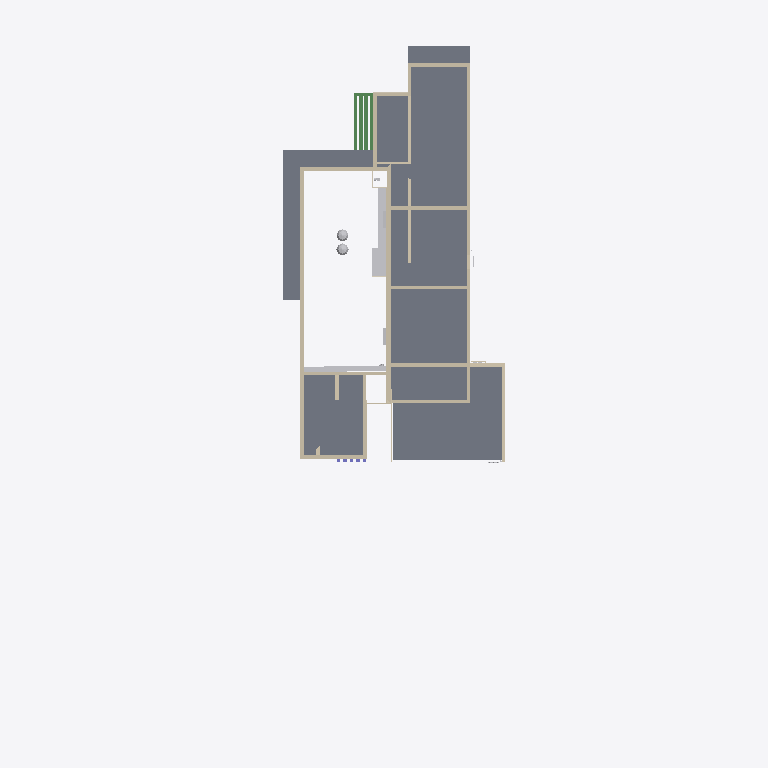
Plan cut of the same IFC building model at storey '03-VIGAMENTO PORTAS DE VIDRO (PARTE INFERIOR) (+3,75)' (level 3.15 m, cut at 4.55 m), seen from above with north up, elements coloured by IFC class (only those large enough to see are counted): 34 walls (beige), 8 other elements (light grey), 5 slabs (grey), 5 beams (green), 1 covering (cream). Cut surfaces are drawn darker.
Extent 14.1 m × 41.0 m × 8.1 m (x, y, z). Storeys (10): 01-BALDRAMES (-0,10) at -0.10 m; 03-VIGAMENTO PORTAS DE VIDRO (PARTE INFERIOR) (+3,75) at 3.15 m; 02-LAJE INFERIOR(+3,35) at 3.35 m; VM at 3.45 m; 04-LAJE SALA (+4.45) at 4.45 m; VM FUNDO (+4.90) at 4.90 m; VM TOPO (+5.20) at 5.20 m; FINAL PLATIBANDA SALA (+5.45) at 5.45 m; 05-FINAL PLATIBANDA FRONTAL (+5,70) at 5.70 m; 05-FINAL PLATIBANDA BARRILETE (+6,20) at 6.20 m. Elements (674): 119 IfcBuildingElementProxy, 119 IfcLightFixture, 116 IfcSwitchingDevice, 102 IfcWall, 60 IfcFurniture, 41 IfcBeam, 35 IfcCovering, 18 IfcDiscreteAccessory, 17 IfcValve, 11 IfcSlab, 9 IfcElectricAppliance, 7 IfcGeographicElement.

HEADER;
FILE_DESCRIPTION(('ViewDefinition [ReferenceView_V1.2]','RevitIdentifiers [ContentGUID: be0d1124-7961-457b-aa04-cd03d7b3b8cb, VersionGUID: 9523de38-5c35-4962-a210-374453de25dc, NumberOfSaves: 91]','CoordinateReference [CoordinateBase: Coordenadas compartilhadas, ProjectSite: Terreno padrão]'),'2;1');
FILE_NAME('CASA-AQR.ifc','2026-09-02T23:39:54-03:00',(''),(''),'ODA SDAI 24.6','Autodesk Revit 24.3.30.11 (PTB) - IFC 24.3.30.11','');
FILE_SCHEMA(('IFC4'));
ENDSEC;
DATA;
#27=IFCPROJECT('2_3H4aUM55Uwe4pGCeJ4Sx',#18,'0001',$,$,'Nome do projeto','Status do projeto',(#22),#164376);
#75=IFCSITE('2_3H4aUM55Uwe4pGCeJ4Sv',#18,'Default',$,$,#74,$,$,.ELEMENT.,(-15,-52,0,-120620),(-47,-55,0,-114440),0.0,$,$);
#32=IFCBUILDING('2_3H4aUM55Uwe4pGCeJ4Sw',#18,'',$,$,#30,$,'',.ELEMENT.,$,$,#31);
#36=IFCBUILDINGSTOREY('1qv6ynVKX7xf87anS8vNi1',#18,'01-BALDRAMES (-0,10)',$,'Nível:Cabeça de 8 mm',#35,$,'01-BALDRAMES (-0,10)',.ELEMENT.,-0.10000000000014102);
#40=IFCBUILDINGSTOREY('2XoQAIDBvCs8NlduBsq76Q',#18,'03-VIGAMENTO PORTAS DE VIDRO (PARTE INFERIOR) (+3,75)',$,'Nível:Cabeça de 8 mm',#39,$,'03-VIGAMENTO PORTAS DE VIDRO (PARTE INFERIOR) (+3,75)',.ELEMENT.,3.1499999999997663);
#44=IFCBUILDINGSTOREY('0NXVOP0$L9hBbOq3O$JqFU',#18,'02-LAJE INFERIOR(+3,35)',$,'Nível:Cabeça de 8 mm',#43,$,'02-LAJE INFERIOR(+3,35)',.ELEMENT.,3.349999999999767);
#48=IFCBUILDINGSTOREY('03oS1_rC5BgRSWmGARjplp',#18,'VM',$,'Nível:Cabeça de 8 mm',#47,$,'VM',.ELEMENT.,3.4499999999999997);
#52=IFCBUILDINGSTOREY('2AnbPH7xHFQBrrfORw34p4',#18,'04-LAJE SALA (+4.45)',$,'Nível:Cabeça de 8 mm',#51,$,'04-LAJE SALA (+4.45)',.ELEMENT.,4.45);
#56=IFCBUILDINGSTOREY('03oS1_rC5BgRSWmGARjpYC',#18,'VM FUNDO (+4.90)',$,'Nível:Cabeça de 8 mm',#55,$,'VM FUNDO (+4.90)',.ELEMENT.,4.900000000000075);
#60=IFCBUILDINGSTOREY('03oS1_rC5BgRSWmGARjpjm',#18,'VM TOPO (+5.20)',$,'Nível:Cabeça de 8 mm',#59,$,'VM TOPO (+5.20)',.ELEMENT.,5.200000000000075);
#64=IFCBUILDINGSTOREY('2yt$ycS5r7TQaW_GtXXUxY',#18,'FINAL PLATIBANDA SALA (+5.45)',$,'Nível:Cabeça de 8 mm',#63,$,'FINAL PLATIBANDA SALA (+5.45)',.ELEMENT.,5.45);
#68=IFCBUILDINGSTOREY('0rsgCbE59AdAT6hmjir3An',#18,'05-FINAL PLATIBANDA FRONTAL (+5,70)',$,'Nível:Cabeça de 8 mm',#67,$,'05-FINAL PLATIBANDA FRONTAL (+5,70)',.ELEMENT.,5.699999999999999);
#72=IFCBUILDINGSTOREY('2yt$ycS5r7TQaW_GtXXU$F',#18,'05-FINAL PLATIBANDA BARRILETE (+6,20)',$,'Nível:Cabeça de 8 mm',#71,$,'05-FINAL PLATIBANDA BARRILETE (+6,20)',.ELEMENT.,6.199999999999999);
#200=IFCSLAB('2L8zuuN3L9Og8GDqHJrhAp',#18,'L03',$,'Forma direta:Concreto Armado - Estrutural 150',#199,#196,'0620188E-A1B4-4B3C-B771-00773A62C009',.NOTDEFINED.);
#641=IFCSLAB('2L8zuuN3L9Og8GDqHJrhAd',#18,'L03',$,'Forma direta:Concreto Armado - Estrutural 100',#640,#637,'578A8D77-801E-4E9D-8E95-592798E11216',.NOTDEFINED.);
#1027=IFCSLAB('2L8zuuN3L9Og8GDqHJrh9K',#18,'L03',$,'Forma direta:Concreto Armado - Estrutural 150',#1026,#1023,'97B72B11-E444-4AAB-AB41-C7619B67B696',.NOTDEFINED.);
#413=IFCSLAB('2L8zuuN3L9Og8GDqHJrhAf',#18,'Marquise',$,'Forma direta:Concreto Armado - Estrutural 150',#412,#409,'2C2E5933-6764-41FD-82E3-3049CE875B0E',.NOTDEFINED.);
#710=IFCSLAB('2L8zuuN3L9Og8GDqHJrhAX',#18,'Marquise',$,'Forma direta:Concreto Armado - Estrutural 100',#709,#706,'5F2A0C65-11F3-4C8E-8874-C9C0A0FF5EA5',.NOTDEFINED.);
#600=IFCWALL('2L8zuuN3L9Og8GDqHJrhAc',#18,'Parede-010',$,'Forma direta:Alvenaria 140, Rebocada 2 Faces 200',#573,#599,'46BED00B-64B7-4C7E-B1BB-3905B9768683',.NOTDEFINED.);
#26899=IFCWALL('2L8zuuN3L9Og8GDqHJrhrR',#18,'Parede-004',$,'Forma direta:Alvenaria 140, Rebocada 2 Faces 200',#26851,#26898,'7A3F83C3-79DA-47F6-8049-0A5FDF2BE53E',.NOTDEFINED.);
#61105=IFCFURNITURE('2L8zuuN3L9Og8GDqHJrhmn',#18,'Placa Fotovoltáica',$,'Forma direta:Estante Flexível 27',#61104,#61100,'BB2738E9-44FB-4608-AC70-4CA151271AD0',.NOTDEFINED.);
#1144=IFCWALL('2L8zuuN3L9Og8GDqHJrh9G',#18,'Parede-012',$,'Forma direta:Alvenaria 140, Rebocada 2 Faces 200',#1117,#1143,'B9F4860E-06CC-4098-A679-0317D75BAB75',.NOTDEFINED.);
#35842=IFCFURNITURE('2L8zuuN3L9Og8GDqHJrhqq',#18,'Placa Fotovoltáica',$,'Forma direta:Guarda-Roupa 01 27',#35841,#35837,'A9E1F605-F220-447F-A032-BCBF6CF9F6BA',.NOTDEFINED.);
#939=IFCWALL('2L8zuuN3L9Og8GDqHJrh9Q',#18,'Parede-004',$,'Forma direta:Alvenaria 140, Rebocada 2 Faces 200',#912,#938,'903C0671-0924-4AD6-91DD-969FBFBBB150',.NOTDEFINED.);
#539=IFCWALL('2L8zuuN3L9Og8GDqHJrhAa',#18,'Parede-011',$,'Forma direta:Alvenaria 140, Rebocada 2 Faces 200',#512,#538,'39629497-342E-40FE-8642-ED7BCCE9F003',.NOTDEFINED.);
#900=IFCWALL('2L8zuuN3L9Og8GDqHJrh9P',#18,'Parede-013',$,'Forma direta:Alvenaria 140, Rebocada 2 Faces 200',#873,#899,'8B23863C-E71D-4160-B8E7-1EE1D51053B1',.NOTDEFINED.);
#1238=IFCWALL('2L8zuuN3L9Og8GDqHJrh9J',#18,'Parede-013',$,'Forma direta:Alvenaria 140, Rebocada 2 Faces 200',#1211,#1237,'C77932AA-DF7B-430D-B076-F290E31B4706',.NOTDEFINED.);
#26376=IFCWALL('2L8zuuN3L9Og8GDqHJrhrU',#18,'Parede-006',$,'Forma direta:Alvenaria 140, Rebocada 2 Faces 200',#26349,#26375,'7943AD15-65E3-4937-8F23-2DD883ACD397',.NOTDEFINED.);
#340=IFCWALL('2L8zuuN3L9Og8GDqHJrhAk',#18,'Parede-012',$,'Forma direta:Alvenaria 140, Rebocada 2 Faces 200',#313,#339,'1CFF18B1-A9BC-4841-ADF7-F5B19E4F7C11',.NOTDEFINED.);
#301=IFCWALL('2L8zuuN3L9Og8GDqHJrhAj',#18,'Parede-012',$,'Forma direta:Alvenaria 140, Rebocada 2 Faces 200',#274,#300,'0C6B57B2-E954-420F-9397-FE42DC7719B2',.NOTDEFINED.);
#29491=IFCWALL('2L8zuuN3L9Og8GDqHJrhr0',#18,'Parede-011',$,'Forma direta:Alvenaria 140, Rebocada 2 Faces 200',#29439,#29490,'839C9907-07AE-4C34-AA41-FC4AF77892CD',.NOTDEFINED.);
#749=IFCWALL('2L8zuuN3L9Og8GDqHJrhAY',#18,'Parede-011',$,'Forma direta:Alvenaria 140, Rebocada 2 Faces 200',#722,#748,'62C24FF9-6753-4D6B-B434-A85BDB9A9001',.NOTDEFINED.);
#452=IFCWALL('2L8zuuN3L9Og8GDqHJrhAh',#18,'Parede-013',$,'Forma direta:Alvenaria 140, Rebocada 2 Faces 200',#425,#451,'353DAB3A-5674-4AAB-A6D9-E2D04CA7E8CC',.NOTDEFINED.);
#861=IFCWALL('2L8zuuN3L9Og8GDqHJrh9V',#18,'Parede-012',$,'Forma direta:Alvenaria 140, Rebocada 2 Faces 200',#834,#860,'83D9E139-6F9D-4D23-8A65-4AC79197B541',.NOTDEFINED.);
#1199=IFCWALL('2L8zuuN3L9Og8GDqHJrh9I',#18,'Parede-014',$,'Forma direta:Alvenaria 140, Rebocada 2 Faces 200',#1172,#1198,'C777469D-40E8-41B9-8D3B-01DDA656C722',.NOTDEFINED.);
#10132=IFCFURNITURE('2L8zuuN3L9Og8GDqHJrh8o',#18,'Placa Fotovoltáica',$,'Forma direta:Guarda-Roupa 01 27',#10131,#10127,'2C95207F-BB1C-4BB8-AA49-1412DC0E4054',.NOTDEFINED.);
#374=IFCBEAM('2L8zuuN3L9Og8GDqHJrhAe',#18,'V02',$,'Forma direta:Concreto Armado - Estrutural 200 x 200',#373,#369,'2A66224A-4C85-4559-8BBB-EC26742F7D0D',.BEAM.);
#822=IFCBEAM('2L8zuuN3L9Og8GDqHJrh9U',#18,'V02',$,'Forma direta:Concreto Armado - Estrutural 200 x 200',#821,#817,'8280D191-020B-49C7-896D-F6454CD93365',.BEAM.);
#3997=IFCWALL('2L8zuuN3L9Og8GDqHJrh9t',#18,'Parede-011',$,'Forma direta:Alvenaria 140, Rebocada 2 Faces 200',#3949,#3996,'0A187EF5-8158-46B1-8FE7-35D891595B20',.NOTDEFINED.);
#9645=IFCWALL('2L8zuuN3L9Og8GDqHJrh8t',#18,'Parede-008',$,'Forma direta:Alvenaria 140, Rebocada 2 Faces 200',#9618,#9644,'2B9A1634-802D-4FFE-8BF6-AC846344D2B3',.NOTDEFINED.);
#262=IFCWALL('2L8zuuN3L9Og8GDqHJrhAi',#18,'Parede-012',$,'Forma direta:Alvenaria 140, Rebocada 2 Faces 200',#214,#261,'097055BE-18CC-4A64-85AE-7C0FF998FE1E',.NOTDEFINED.);
#36428=IFCFURNITURE('2L8zuuN3L9Og8GDqHJrhqp',#18,'Placa Fotovoltáica',$,'Forma direta:Guarda-Roupa 01 27',#36427,#36423,'AB87594A-6D78-4C7E-8C65-10DD978A934B',.NOTDEFINED.);
#1411=IFCWALL('2L8zuuN3L9Og8GDqHJrh98',#18,'Parede-011',$,'Forma direta:Alvenaria 140, Rebocada 2 Faces 200',#1384,#1410,'ED619325-5D2C-4690-A14E-480EEF4648A0',.NOTDEFINED.);
#676=IFCBEAM('2L8zuuN3L9Og8GDqHJrhAW',#18,'V02',$,'Forma direta:Aço 200 x 200',#675,#671,'5869650A-A92C-49D3-9110-12A8783DD330',.BEAM.);
#1372=IFCBEAM('2L8zuuN3L9Og8GDqHJrh9F',#18,'V02',$,'Forma direta:Concreto Armado - Estrutural 200 x 200',#1371,#1367,'EBF59EBC-2C77-4EF0-A5BE-A298A2712CF4',.BEAM.);
#4466=IFCWALL('2L8zuuN3L9Og8GDqHJrh9f',#18,'Parede-005',$,'Forma direta:Madeira 01 50',#4448,#4465,'10E7EE49-B3AC-4932-9D6D-2CC6F1D52B34',.NOTDEFINED.);
#17227=IFCWALL('2L8zuuN3L9Og8GDqHJrht5',#18,'Parede-008',$,'Forma direta:Alvenaria 140, Rebocada 2 Faces 200',#17185,#17226,'44ABECFF-B25B-469F-9BD3-C6D68B01C045',.NOTDEFINED.);
#788=IFCWALL('2L8zuuN3L9Og8GDqHJrhAZ',#18,'Parede-011',$,'Forma direta:Alvenaria 140, Rebocada 2 Faces 200',#761,#787,'63066A13-2B60-4336-B678-52296490BE9E',.NOTDEFINED.);
#8275=IFCLIGHTFIXTURE('2L8zuuN3L9Og8GDqHJrh8I',#18,'Lamp.-005',$,'Forma direta:Luminária Pendente minimalista',#8169,#8272,'217D72B7-B63B-4D5F-B2E2-A2EDDDE11341',.NOTDEFINED.);
#45997=IFCLIGHTFIXTURE('2L8zuuN3L9Og8GDqHJrhoP',#18,'Lamp.-005',$,'Forma direta:Luminária Pendente minimalista',#45899,#45996,'CF13F9CB-D7BD-493C-8F8D-43FFD85E2F2C',.NOTDEFINED.);
#1066=IFCWALL('2L8zuuN3L9Og8GDqHJrh9L',#18,'Parede-014',$,'Forma direta:Alvenaria 140, Rebocada 2 Faces 200',#1039,#1065,'BE01BE69-944A-4112-BBAB-F27511340D42',.NOTDEFINED.);
#52065=IFCWALL('2L8zuuN3L9Og8GDqHJrhnL',#18,'Parede-007',$,'Forma direta:Alvenaria 140, Rebocada 2 Faces 200',#52038,#52064,'F3960719-0851-49AD-A317-69936B00B4F4',.NOTDEFINED.);
#46048=IFCWALL('2L8zuuN3L9Og8GDqHJrhoR',#18,'Parede-006',$,'Forma direta:Alvenaria 140, Rebocada 2 Faces 200',#46021,#46047,'CF455B40-7552-48AB-A180-B75B21382DED',.NOTDEFINED.);
#53164=IFCWALL('2L8zuuN3L9Og8GDqHJrhn8',#18,'Parede-005',$,'Forma direta:Madeira 01 50',#53153,#53163,'FB14DFD0-C3DE-41D4-9E3B-003C311DC84B',.NOTDEFINED.);
#1105=IFCWALL('2L8zuuN3L9Og8GDqHJrh9M',#18,'Parede-011',$,'Forma direta:Alvenaria 140, Rebocada 2 Faces 200',#1078,#1104,'B242FE10-B68E-4F5C-A213-9C56416E8FFB',.NOTDEFINED.);
#163=IFCWALL('2L8zuuN3L9Og8GDqHJrhAn',#18,'Parede-007',$,'Forma direta:Alvenaria 140, Rebocada 2 Faces 200',#132,#162,'037D4940-8AC0-4455-9CD7-277372967460',.NOTDEFINED.);
#1336=IFCWALL('2L8zuuN3L9Og8GDqHJrh9E',#18,'Parede-012',$,'Forma direta:Gesso - Forro 30',#1325,#1335,'D6A58480-F78E-4CAF-91D0-B2D37BAE6B2A',.NOTDEFINED.);
#49938=IFCWALL('2L8zuuN3L9Og8GDqHJrhod',#18,'Parede-010',$,'Forma direta:GENÉRICO - VEDAÇÃO INTERNA 100',#49927,#49937,'EDF1CB99-BCCE-428E-A64B-635BBD652310',.NOTDEFINED.);
#60447=IFCWALL('2L8zuuN3L9Og8GDqHJrhm1',#18,'Parede-004',$,'Forma direta:Alvenaria 140, Rebocada 2 Faces 200',#60420,#60446,'5CB80851-5E4B-42A4-9F7E-19A6A80203F0',.NOTDEFINED.);
#108=IFCBEAM('2L8zuuN3L9Og8GDqHJrhAm',#18,'V02',$,'Forma direta:Concreto Armado - Estrutural 200 x 200',#107,#103,'036C1C6E-0DB5-4CDD-B673-6ECA1B481ABF',.BEAM.);
#35495=IFCWALL('2L8zuuN3L9Og8GDqHJrhqu',#18,'Parede-004',$,'Forma direta:Pedra - Estrutural 50',#35484,#35494,'A722E096-F6F3-481F-981E-634BD6E521F1',.NOTDEFINED.);
#23570=IFCVALVE('2L8zuuN3L9Og8GDqHJrhs1',#18,'SPLIT AC',$,'Distribution Flow Element',#23329,#23569,'659097CF-AB37-487F-B4AB-7742E3F5B0D2',.USERDEFINED.);
#32887=IFCVALVE('2L8zuuN3L9Og8GDqHJrhqM',#18,'SPLIT AC',$,'Distribution Flow Element',#32646,#32886,'992D5200-CCE7-4DCE-A37D-52CA0D11208D',.USERDEFINED.);
#20720=IFCWALL('2L8zuuN3L9Og8GDqHJrhtj',#18,'Parede-008',$,'Forma direta:Alvenaria 140, Rebocada 2 Faces 200',#20693,#20719,'5036CED9-9883-4082-96E8-6984829DBD0C',.NOTDEFINED.);
#16504=IFCCOVERING('2L8zuuN3L9Og8GDqHJrhtC',#18,'Parede-005',$,'Forma direta:Pedra - Estrutural 50',#16493,#16503,'4009A194-07B1-4136-9A41-484E0B21E903',.NOTDEFINED.);
#28311=IFCWALL('2L8zuuN3L9Og8GDqHJrhr8',#18,'Parede-007',$,'Forma direta:Alvenaria 140, Rebocada 2 Faces 200',#28284,#28310,'7DF7DF87-2A68-49CE-B1CB-A7243161272F',.NOTDEFINED.);
ENDSEC;
